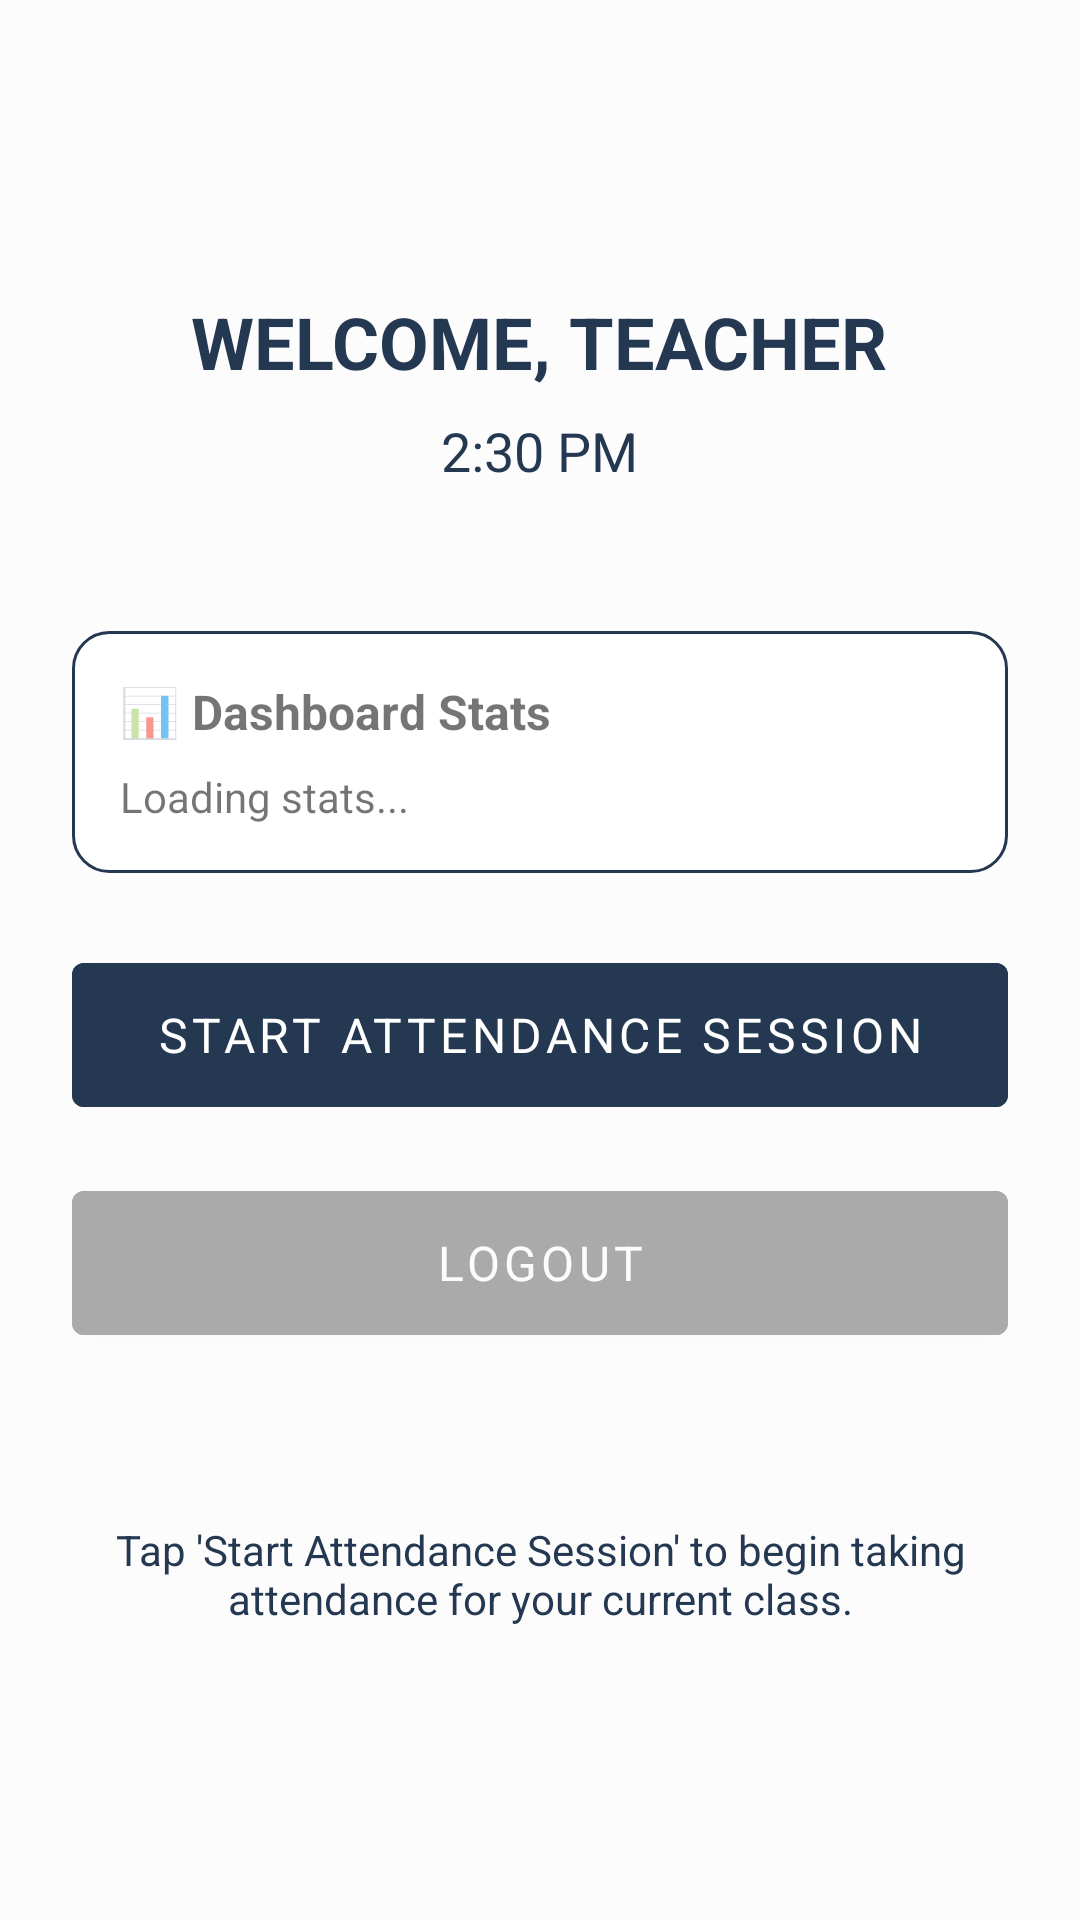

Android layout source for this screen:
<!-- AndroidManifest.xml: application theme Theme.FaceIt -->
<!-- res/layout/activity_teacher_dashboard.xml -->
<?xml version="1.0" encoding="utf-8"?>
<LinearLayout xmlns:android="http://schemas.android.com/apk/res/android"
    android:layout_width="match_parent"
    android:layout_height="match_parent"
    android:orientation="vertical"
    android:padding="24dp"
    android:gravity="center">

    
    <LinearLayout
        android:layout_width="match_parent"
        android:layout_height="wrap_content"
        android:orientation="vertical"
        android:gravity="center"
        android:layout_marginBottom="48dp">

        <TextView
            android:id="@+id/teacher_name_text"
            android:layout_width="wrap_content"
            android:layout_height="wrap_content"
            android:text="@string/welcome_teacher"
            style="@style/Page_Header"
            android:layout_marginBottom="8dp"/>

        <TextView
            android:id="@+id/current_time_text"
            android:layout_width="wrap_content"
            android:layout_height="wrap_content"
            android:text="@string/_2_30_pm"
            android:textSize="18sp"
            android:textColor="@color/primary_color"/>
    </LinearLayout>

    
    <LinearLayout
        android:layout_width="match_parent"
        android:layout_height="wrap_content"
        android:orientation="vertical"
        android:background="@drawable/rounded_border"
        android:padding="16dp"
        android:layout_marginBottom="24dp">

        <TextView
            android:layout_width="wrap_content"
            android:layout_height="wrap_content"
            android:text="📊 Dashboard Stats"
            android:textSize="16sp"
            android:textStyle="bold"
            android:layout_marginBottom="8dp"/>

        <TextView
            android:id="@+id/stats_text"
            android:layout_width="wrap_content"
            android:layout_height="wrap_content"
            android:text="Loading stats..."
            android:textSize="14sp"
            android:lineSpacingExtra="4dp"/>
    </LinearLayout>


    
    <LinearLayout
        android:layout_width="match_parent"
        android:layout_height="wrap_content"
        android:orientation="vertical"
        android:layout_marginBottom="32dp">

        <com.google.android.material.button.MaterialButton
            android:id="@+id/start_session_button"
            android:layout_width="match_parent"
            android:layout_height="60dp"
            android:text="Start Attendance Session"
            android:textSize="16sp"
            android:backgroundTint="@color/primary_color"
            android:layout_marginBottom="16dp"/>

        <com.google.android.material.button.MaterialButton
            android:id="@+id/logout_button"
            android:layout_width="match_parent"
            android:layout_height="60dp"
            android:text="@string/logout"
            style="@style/button_text"
            android:backgroundTint="@android:color/darker_gray"/>
    </LinearLayout>

    
    <TextView
        android:layout_width="wrap_content"
        android:layout_height="wrap_content"
        android:text="@string/tap_start_attendance_session_to_begin_taking_attendance_for_your_current_class"
        style="@style/hint"
        android:textAlignment="center"
        android:layout_marginTop="24dp"/>

</LinearLayout>
<!-- resources referenced by this layout -->
<resources>
  <color name="primary_color">#243852</color>
  <!-- drawable rounded_border (drawable) -->
  <shape xmlns:android="http://schemas.android.com/apk/res/android"
      android:shape="rectangle">
      <solid android:color="#FFFFFF" />
      <stroke android:width="1dp" android:color="@color/primary_color" />
      <corners android:radius="12dp" />
  </shape>
  <string name="_2_30_pm">2:30 PM</string>
  <string name="logout">Logout</string>
  <string name="tap_start_attendance_session_to_begin_taking_attendance_for_your_current_class">Tap \'Start Attendance Session\' to begin taking attendance for your current class.</string>
  <string name="welcome_teacher">Welcome, Teacher</string>
  <style name="Page_Header">
              <item name="android:textSize">24sp</item>
              <item name="android:textColor">@color/primary_color</item>
              <item name="android:textStyle">bold</item>
              <item name="textAllCaps">true</item>
          </style>
  <style name="button_text">
              <item name="android:textStyle">normal</item>
              <item name="android:textSize">16sp</item>
              <item name="android:textColor">@color/secondary_color</item>
          </style>
  <style name="hint">
          <item name="android:textSize">14sp</item>
          <item name="android:textColor">@color/primary_color</item>
          <item name="textAllCaps">false</item>
      </style>
  <style name="Theme.FaceIt" parent="Base.Theme.FaceIt">
          <item name="fontFamily">@font/inter_variable</item>
          <item name="android:statusBarColor">@color/primary_color</item>
          <item name="android:windowLightStatusBar">true</item>
  
      </style>
  <color name="secondary_color">#fcfcfc</color>
  <style name="Base.Theme.FaceIt" parent="Theme.MaterialComponents.Light.NoActionBar">
          
          
          <item name="android:statusBarColor">@color/primary_color</item>
          <item name="android:windowBackground">@color/secondary_color</item>
  
      </style>
</resources>
